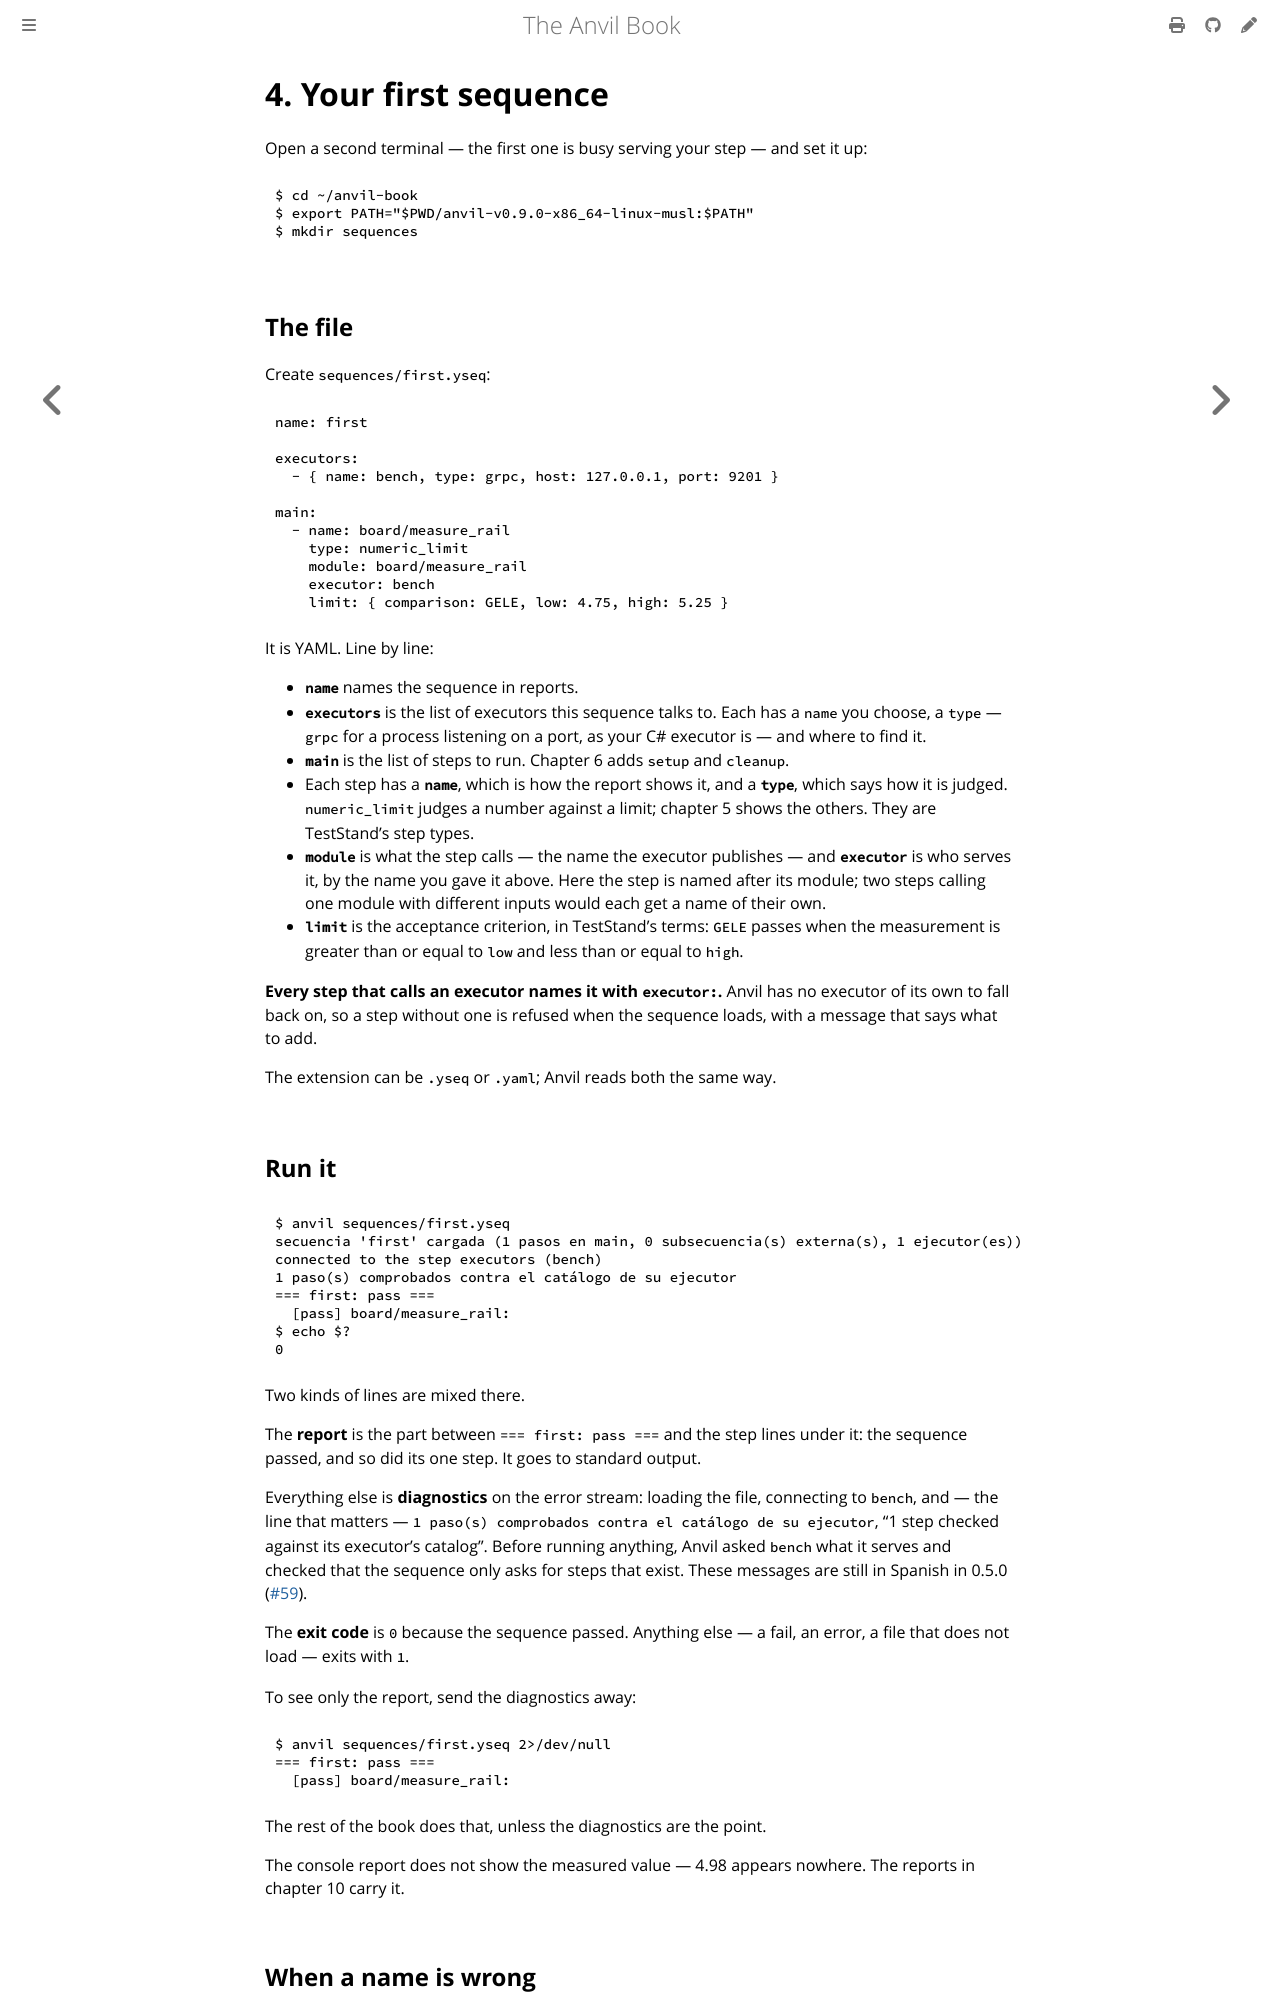

repository: anlaco/anvil · page: 04-first-sequence.html · generator: mdbook

# 4. Your first sequence

Open a second terminal — the first one is busy serving your step — and set it
up:

```console
$ cd ~/anvil-book
$ export PATH="$PWD/anvil-v0.9.0-x86_64-linux-musl:$PATH"
$ mkdir sequences
```

## The file

Create `sequences/first.yseq`:

```yaml
name: first

executors:
  - { name: bench, type: grpc, host: 127.0.0.1, port: 9201 }

main:
  - name: board/measure_rail
    type: numeric_limit
    module: board/measure_rail
    executor: bench
    limit: { comparison: GELE, low: 4.75, high: 5.25 }
```

It is YAML. Line by line:

- **`name`** names the sequence in reports.
- **`executors`** is the list of executors this sequence talks to. Each has a
  `name` you choose, a `type` — `grpc` for a process listening on a port, as
  your C# executor is — and where to find it.
- **`main`** is the list of steps to run. Chapter 6 adds `setup` and `cleanup`.
- Each step has a **`name`**, which is how the report shows it, and a
  **`type`**, which says how it is judged. `numeric_limit` judges a number
  against a limit; chapter 5 shows the others. They are TestStand's step types.
- **`module`** is what the step calls — the name the executor publishes — and
  **`executor`** is who serves it, by the name you gave it above. Here the
  step is named after its module; two steps calling one module with different
  inputs would each get a name of their own.
- **`limit`** is the acceptance criterion, in TestStand's terms: `GELE` passes
  when the measurement is greater than or equal to `low` and less than or equal
  to `high`.

**Every step that calls an executor names it with `executor:`.** Anvil has no
executor of its own to fall back on, so a step without one is refused when the
sequence loads, with a message that says what to add.

The extension can be `.yseq` or `.yaml`; Anvil reads both the same way.

## Run it

```console
$ anvil sequences/first.yseq
secuencia 'first' cargada (1 pasos en main, 0 subsecuencia(s) externa(s), 1 ejecutor(es))
connected to the step executors (bench)
1 paso(s) comprobados contra el catálogo de su ejecutor
=== first: pass ===
  [pass] board/measure_rail: 
$ echo $?
0
```

Two kinds of lines are mixed there.

The **report** is the part between `=== first: pass ===` and the step lines
under it: the sequence passed, and so did its one step. It goes to standard
output.

Everything else is **diagnostics** on the error stream: loading the file,
connecting to `bench`, and — the line that matters — `1 paso(s) comprobados contra el catálogo de su ejecutor`,
"1 step checked against its executor's catalog". Before running anything,
Anvil asked `bench` what it serves and checked that the sequence only asks for
steps that exist. These messages are still in Spanish in 0.5.0
([#59](https://github.com/anlaco/anvil/issues/59)).

The **exit code** is `0` because the sequence passed. Anything else — a fail,
an error, a file that does not load — exits with `1`.

To see only the report, send the diagnostics away:

```console
$ anvil sequences/first.yseq 2>/dev/null
=== first: pass ===
  [pass] board/measure_rail: 
```

The rest of the book does that, unless the diagnostics are the point.

The console report does not show the measured value — 4.98 appears nowhere.
The reports in chapter 10 carry it.
